Photos from the image-classification dataset "dataset" in the GitHub repository Renzo-T/Chess_Scanner. Its 13 classes are: black bishop, black king, black knight, black pawn, black queen, black rook, nothing, white bishop, white king, white knight, white pawn, white queen, white rook.

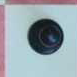
Label: black pawn

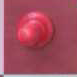
Label: nothing

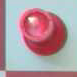
Label: white rook

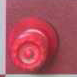
Label: nothing

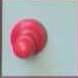
Label: white pawn

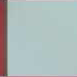
Label: nothing
